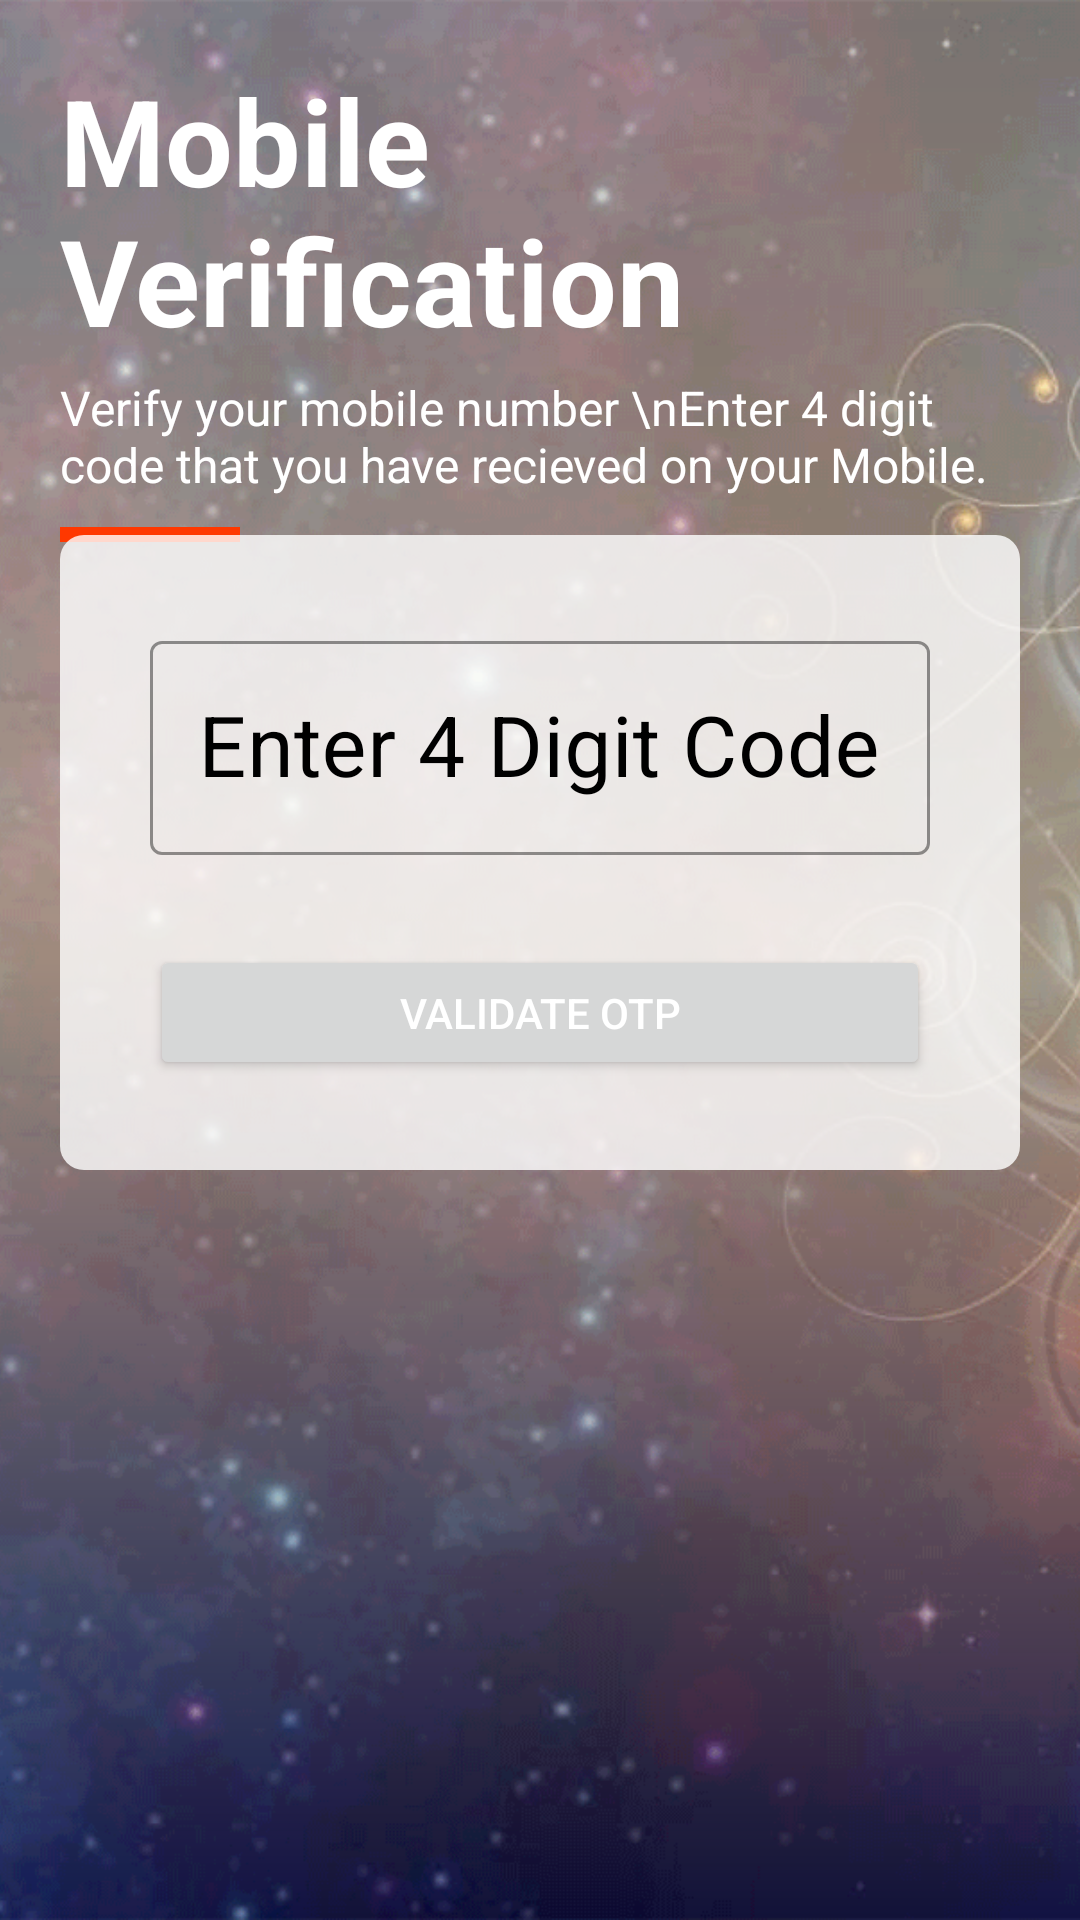

Layout XML and referenced resources for this Android screen:
<!-- AndroidManifest.xml: application theme Theme.ShubhlabhVastu -->
<!-- res/layout/activity_verify.xml -->
<LinearLayout xmlns:android="http://schemas.android.com/apk/res/android"
    android:layout_width="match_parent"
    android:layout_height="match_parent"
    xmlns:app="http://schemas.android.com/apk/res-auto"
    android:orientation="vertical"
    tools:context=".Activity.Verify"
    xmlns:tools="http://schemas.android.com/tools">

    <RelativeLayout
        android:layout_width="match_parent"
        android:layout_height="match_parent">
        <ImageView
            android:layout_width="match_parent"
            android:layout_height="match_parent"
            android:src="@drawable/bg_register"
            android:scaleType="centerCrop"/>
        <RelativeLayout
            android:layout_width="match_parent"
            android:layout_height="match_parent"
            android:background="@drawable/login_linear_bg"
            android:padding="20dp"
            >

            <LinearLayout
                android:layout_width="match_parent"
                android:layout_height="wrap_content"
                android:layout_alignParentTop="true"
                android:orientation="vertical">

                <TextView
                    android:layout_width="wrap_content"
                    android:layout_height="wrap_content"
                    android:layout_marginBottom="5dp"
                    android:text="Mobile Verification"
                    android:textColor="@color/white"
                    android:textSize="40dp"
                    android:textStyle="bold" />

                <TextView
                    android:layout_width="wrap_content"
                    android:layout_height="wrap_content"
                    android:layout_marginBottom="10dp"
                    android:text="Verify your mobile number \nEnter 4 digit code that you have recieved on your Mobile."
                    android:textColor="@color/white"
                    android:textSize="16dp" />

                <View
                    android:layout_width="60dp"
                    android:layout_height="5dp"
                    android:background="#FF3800" />
            </LinearLayout>

            <LinearLayout
                android:layout_width="match_parent"
                android:layout_height="wrap_content"
                android:orientation="vertical"
                android:layout_alignParentBottom="true"
                android:layout_marginBottom="80dp">
               

                <LinearLayout
                    android:layout_width="match_parent"
                    android:layout_height="match_parent"
                    android:orientation="vertical"
                    android:padding="30dp"
                    android:layout_marginBottom="150dp"
                    android:background="@drawable/login_box">





                    <com.google.android.material.textfield.TextInputLayout
                        style="@style/Widget.MaterialComponents.TextInputLayout.OutlinedBox"
                        android:layout_width="match_parent"
                        android:layout_height="wrap_content"
                        android:layout_marginBottom="30dp"
                        android:hint="Enter 4 Digit Code"
                        android:textColorHint="@color/black"
                        app:boxStrokeColor="@color/black"
                        app:hintTextColor="@color/black">

                        <com.google.android.material.textfield.TextInputEditText
                            android:layout_width="match_parent"
                            android:layout_height="wrap_content"

                            android:inputType="number"
                            android:textSize="28dp"
                            android:maxLength="4"
                            android:textAlignment="center"
                            android:textColor="@color/black"
                            android:id="@+id/tv_otp"/>
                    </com.google.android.material.textfield.TextInputLayout>
                    <LinearLayout

                        android:layout_width="wrap_content"
                        android:layout_height="wrap_content"
                        android:layout_gravity="center_horizontal"
                        android:layout_marginBottom="5dp"
                        android:background="#AAFFFFFF"
                        android:gravity="center"
                        android:visibility="gone">

                        <com.sn.lib.NestedProgress
                            android:layout_width="wrap_content"
                            android:layout_height="wrap_content"
                            app:innerAnimInterpolator="linear"
                            app:outerAnimInterpolator="overshoot"
                            app:outerLoaderAnimDuration="1500"
                            android:id="@+id/loader"
                            android:visibility="gone"/>
                    </LinearLayout>
                    <Button
                        android:id="@+id/btn_continueCode"
                        android:layout_width="match_parent"
                        android:layout_height="45dp"

                        android:insetTop="0dp"
                        android:insetBottom="0dp"
                        android:text="Validate OTP"
                        android:textColor="@color/white"
                        android:textSize="14sp" />

                </LinearLayout>

            </LinearLayout>

        </RelativeLayout>
    </RelativeLayout>

</LinearLayout>
<!-- resources referenced by this layout -->
<resources>
  <color name="black">#FF000000</color>
  <color name="white">#FFFFFFFF</color>
  <!-- drawable bg_register: png bitmap (drawable, 410927 bytes) -->
  <!-- drawable login_box (drawable) -->
  <?xml version="1.0" encoding="utf-8"?>
  <shape android:shape="rectangle" xmlns:android="http://schemas.android.com/apk/res/android">
      <solid android:color="#CDFFFFFF"></solid>
      <corners android:radius="8dp"></corners>
  </shape>
  <!-- drawable login_linear_bg (drawable) -->
  <?xml version="1.0" encoding="utf-8"?>
  <shape android:shape="rectangle" xmlns:android="http://schemas.android.com/apk/res/android">
      <gradient
          android:angle="90"
          android:startColor="#75101153"
          android:centerColor="#90FFDAA9"
          android:endColor="#77F1E3CD"
          android:type="linear">
      </gradient>
  </shape>
  <style name="Theme.ShubhlabhVastu" parent="Theme.MaterialComponents.DayNight.NoActionBar">
          
          <item name="colorPrimary">@color/redPrimary</item>
          <item name="colorPrimaryVariant">@color/red</item>
          <item name="colorOnPrimary">@color/white</item>
          
          <item name="colorSecondary">@color/teal_200</item>
          <item name="colorSecondaryVariant">@color/teal_700</item>
          <item name="colorOnSecondary">@color/black</item>
          
          <item name="android:statusBarColor" tools:targetApi="l">@color/red</item>
          
          <item name="font">@font/allerta</item>
      </style>
  <color name="redPrimary">#D31204</color>
  <color name="red">#680801</color>
  <color name="teal_200">#FF03DAC5</color>
  <color name="teal_700">#FF018786</color>
</resources>
